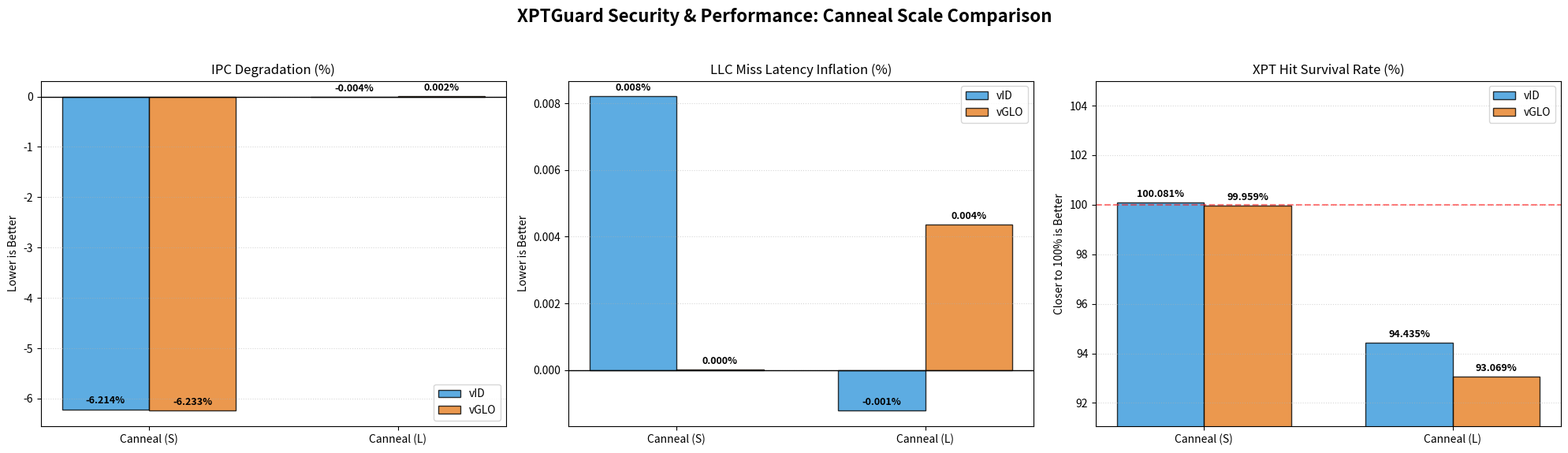
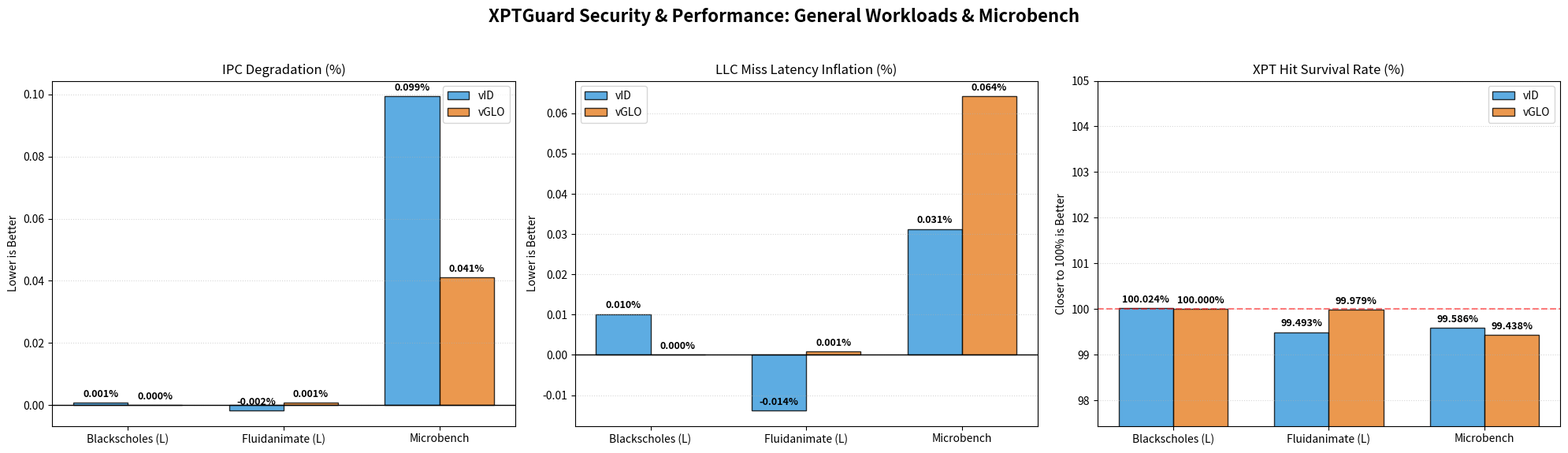

These figures' Python source, in order:
import matplotlib.pyplot as plt
import numpy as np

# ================= 1. 配置原始数据 =================
# 顺序均为 [Base, vID, vGLO]
# 注：Microbench 数据取自你提供的 cpu0.ipc 和 overallMissLatency::total
ipc_raw = {
    'Canneal (S)': [0.047363, 0.050306, 0.050315],
    'Canneal (L)': [0.047363, 0.047365, 0.047362],
    'Blackscholes (L)': [0.238322, 0.238320, 0.238322],
    'Fluidanimate (L)': [0.245544, 0.245548, 0.245542],
    'Microbench': [0.046331, 0.046285, 0.046312]  # 新增数据
}

lat_raw = {
    'Canneal (S)': [462428318457, 462466283454, 462428351424],
    'Canneal (L)': [3602999013381, 3602955427011, 3603156114456],
    'Blackscholes (L)': [231871925637, 231895439433, 231871925637],
    'Fluidanimate (L)': [1109414505969, 1109261868759, 1109424873258],
    'Microbench': [94809347748, 94839012387, 94870192842] # 新增数据
}

hit_raw = {
    'Canneal (S)': [2455, 2457, 2454],
    'Canneal (L)': [2929, 2766, 2726],
    'Blackscholes (L)': [1390167, 1390505, 1390161],
    'Fluidanimate (L)': [208154, 207099, 208111],
    'Microbench': [188236, 187456, 187179] # 新增数据
}

# ================= 2. 核心计算函数 =================
def calculate_metrics(wl_list):
    res = {'name': [], 'id_deg': [], 'glo_deg': [], 'id_inf': [], 'glo_inf': [], 'id_surv': [], 'glo_surv': []}
    for name in wl_list:
        res['name'].append(name)
        # IPC 衰减: (1 - 防御/Base) * 100
        res['id_deg'].append((1 - ipc_raw[name][1]/ipc_raw[name][0]) * 100)
        res['glo_deg'].append((1 - ipc_raw[name][2]/ipc_raw[name][0]) * 100)
        # 延迟增加: (防御/Base - 1) * 100
        res['id_inf'].append((lat_raw[name][1]/lat_raw[name][0] - 1) * 100)
        res['glo_inf'].append((lat_raw[name][2]/lat_raw[name][0] - 1) * 100)
        # 命中存活率: (防御/Base) * 100
        res['id_surv'].append((hit_raw[name][1]/hit_raw[name][0]) * 100)
        res['glo_surv'].append((hit_raw[name][2]/hit_raw[name][0]) * 100)
    return res

# ================= 3. 绘图逻辑 =================
def create_plot(wl_names, filename, title_prefix):
    data = calculate_metrics(wl_names)
    x = np.arange(len(wl_names))
    width = 0.35

    fig, (ax1, ax2, ax3) = plt.subplots(1, 3, figsize=(20, 6))
    fig.suptitle(f'XPTGuard Security & Performance: {title_prefix}', fontsize=16, fontweight='bold')

    def add_labels(ax, rects):
        for rect in rects:
            height = rect.get_height()
            ax.annotate(f'{height:.3f}%',
                        xy=(rect.get_x() + rect.get_width() / 2, height),
                        xytext=(0, 3), textcoords="offset points",
                        ha='center', va='bottom', fontsize=9, fontweight='bold')

    # Plot 1: IPC Degradation
    r1 = ax1.bar(x - width/2, data['id_deg'], width, label='vID', color='#3498db', edgecolor='black', alpha=0.8)
    r2 = ax1.bar(x + width/2, data['glo_deg'], width, label='vGLO', color='#e67e22', edgecolor='black', alpha=0.8)
    ax1.set_title('IPC Degradation (%)', fontsize=12)
    ax1.set_ylabel('Lower is Better')
    ax1.set_xticks(x)
    ax1.set_xticklabels(wl_names)
    ax1.axhline(0, color='black', linewidth=1)
    add_labels(ax1, r1); add_labels(ax1, r2)

    # Plot 2: Latency Inflation
    r3 = ax2.bar(x - width/2, data['id_inf'], width, label='vID', color='#3498db', edgecolor='black', alpha=0.8)
    r4 = ax2.bar(x + width/2, data['glo_inf'], width, label='vGLO', color='#e67e22', edgecolor='black', alpha=0.8)
    ax2.set_title('LLC Miss Latency Inflation (%)', fontsize=12)
    ax2.set_ylabel('Lower is Better')
    ax2.set_xticks(x)
    ax2.set_xticklabels(wl_names)
    ax2.axhline(0, color='black', linewidth=1)
    add_labels(ax2, r3); add_labels(ax2, r4)

    # Plot 3: Hit Survival Rate
    r5 = ax3.bar(x - width/2, data['id_surv'], width, label='vID', color='#3498db', edgecolor='black', alpha=0.8)
    r6 = ax3.bar(x + width/2, data['glo_surv'], width, label='vGLO', color='#e67e22', edgecolor='black', alpha=0.8)
    ax3.set_title('XPT Hit Survival Rate (%)', fontsize=12)
    ax3.set_ylabel('Closer to 100% is Better')
    ax3.set_xticks(x)
    ax3.set_xticklabels(wl_names)
    # 动态调整y轴范围以便看清差异
    ymin = min(data['id_surv'] + data['glo_surv']) - 2
    ax3.set_ylim(max(0, ymin), 105)
    ax3.axhline(100, color='red', linestyle='--', alpha=0.5)
    add_labels(ax3, r5); add_labels(ax3, r6)

    for ax in [ax1, ax2, ax3]:
        ax.legend(loc='best')
        ax.grid(axis='y', linestyle=':', alpha=0.5)

    plt.tight_layout(rect=[0, 0.03, 1, 0.95])
    plt.savefig(filename, dpi=300)
    print(f"成功生成图表: {filename}")

# ================= 4. 执行分组绘图 =================
group_canneal = ['Canneal (S)', 'Canneal (L)']
group_others = ['Blackscholes (L)', 'Fluidanimate (L)', 'Microbench']

create_plot(group_canneal, 'canneal_scale_comparison.png', 'Canneal Scale Comparison')
create_plot(group_others, 'other_workloads_comparison.png', 'General Workloads & Microbench')
